Run: headless pygame with SDL's dummy video driver; simulated clock (each Clock.tick advances the game by its frame time, no real sleeping); random seed 0; keys injected as events and as key.get_pressed() state; no mouse input.
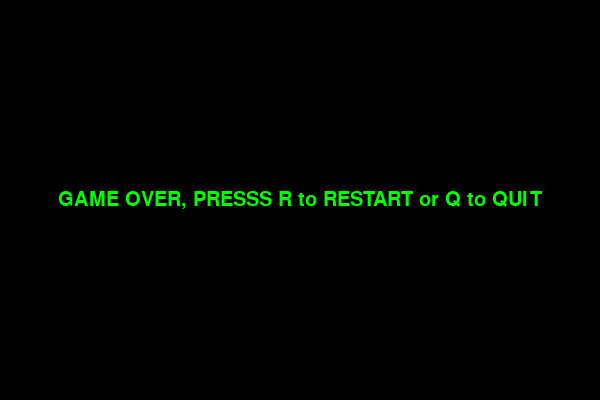
Frame 1 of 4 · flips 1–60 · no input
Frame 2 of 4 · flips 61–180 · tapped SPACE, RETURN · held RIGHT (→), D · screen unchanged from frame 1, image omitted
Frame 3 of 4 · flips 181–300 · held DOWN (↓), S · screen unchanged from frame 2, image omitted
Frame 4 of 4 · flips 301–420 · held LEFT (←), A, UP (↑), W · screen unchanged from frame 3, image omitted

The pygame program that drew these frames:

import pygame
import random

#Constants for Sizing
COLUMN_SIZE = 60
ROW_SIZE = 40
GRID_SIZE= 10

#Constants for object colors 
SCREEN_COLOR = (0, 0, 0)
SNAKE_COLOR = (0, 255, 0)
FOOD_COLOR = (255, 0, 0)
FONT_COLOR = (0, 255, 0)

#Constant for snake initial speed
SPEED = 10

pygame.init()

#Initialise game screen
screen = pygame.display.set_mode((COLUMN_SIZE*GRID_SIZE, ROW_SIZE*GRID_SIZE))
pygame.display.set_caption('SNAKE')
clock = pygame.time.Clock()


def gameLoop():
    game_over = False

    #Starts snake in middle of screen 
    snake_pos_x = COLUMN_SIZE//2
    snake_pos_y = ROW_SIZE//2
    snake = [[snake_pos_x, snake_pos_y]]

    #Places first food block at random position within grid
    food_pos_x =  random.randint(0, COLUMN_SIZE -1)
    food_pos_y = random.randint(0, ROW_SIZE - 1)
    food = [food_pos_x, food_pos_y]

    #Dictates snake movement speed 
    speed = SPEED

    #Snake initial movement direction is right
    direction = "RIGHT"


    while not game_over:
        
        for event in pygame.event.get():

            if event.type == pygame.QUIT:
                game_over = True
            
            direction = detect_movement(direction, event)

        #Implements snake movement based off snake head
        head_pos_x, head_pos_y = snake[0]
        head_pos_x, head_pos_y = move_snake(head_pos_x, head_pos_y, direction)
        new_head = [head_pos_x, head_pos_y]

        #Check for snake collisions
        if detect_collision(new_head, snake):
            game_over = True
            break

        snake.insert(0, new_head)

        #Check if food had been eaten 
        food_eaten, food = detect_food_collision(new_head, food)
        if not food_eaten:
            snake.pop()

        #Draw Screen
        screen.fill((SCREEN_COLOR))

        #Draws snake
        for snake_pos in snake:
            draw_block(snake_pos, (SNAKE_COLOR))

        #Draws food
        draw_block(food, (FOOD_COLOR))

        pygame.display.update()
        clock.tick(speed)
    
    #Initialize Restart Screen
    game_restart()

def draw_block(position, color):
    x = position[0] * GRID_SIZE
    y = position[1] * GRID_SIZE

    pygame.draw.rect(screen, color, (x, y, GRID_SIZE, GRID_SIZE))

def detect_movement(direction, event):
    if event.type == pygame.KEYDOWN:
        if event.key == pygame.K_UP  and direction != "DOWN":
            return "UP"
        elif event.key == pygame.K_DOWN and direction != "UP":
            return "DOWN"
        elif event.key == pygame.K_LEFT and direction != "RIGHT":
            return "LEFT"
        elif event.key == pygame.K_RIGHT and direction != "LEFT":
            return "RIGHT"
    return direction;

def move_snake(pos_x, pos_y, direction):
    if direction == "UP":
        pos_y = pos_y - 1;
    if direction == "DOWN":
        pos_y = pos_y + 1;
    if direction == "LEFT":
        pos_x = pos_x - 1;
    if direction == "RIGHT":
        pos_x = pos_x + 1;

    return[pos_x, pos_y]

def detect_food_collision(snake_head, food_pos):
    if snake_head == food_pos:
        new_food = [random.randint(0, COLUMN_SIZE - 1), random.randint(0, ROW_SIZE - 1)]
        return True, new_food
    return False, food_pos

def detect_collision(head, body):
    #Detecting collision with self
    if head in body:
        return True

    #Detecting wall collision
    if (head[0] < 0 or 
        head[0] >= COLUMN_SIZE or
        head[1] < 0 or
        head[1] >= ROW_SIZE):
        return True

    return False

def game_restart():
    font = pygame.font.SysFont("arial", 30)
    text = font.render("GAME OVER, PRESSS R to RESTART or Q to QUIT", True, (FONT_COLOR))
    rect = text.get_rect(center = (COLUMN_SIZE * GRID_SIZE // 2, ROW_SIZE * GRID_SIZE // 2))

    waiting = True

    while waiting:
        screen.fill(SCREEN_COLOR)
        screen.blit(text, rect)
        pygame.display.update()

        for event in pygame.event.get():
            #Quits game when event changes to QUIT
            if event.type == pygame.QUIT:
                pygame.quit()
                return
            
            #Changes event based on key stroke
            if event.type == pygame.KEYDOWN:
                if event.key == pygame.K_r:
                    gameLoop()
                    waiting = False
                elif event.key == pygame.K_q:
                    pygame.quit()
                    return
            



gameLoop()
pygame.quit()
